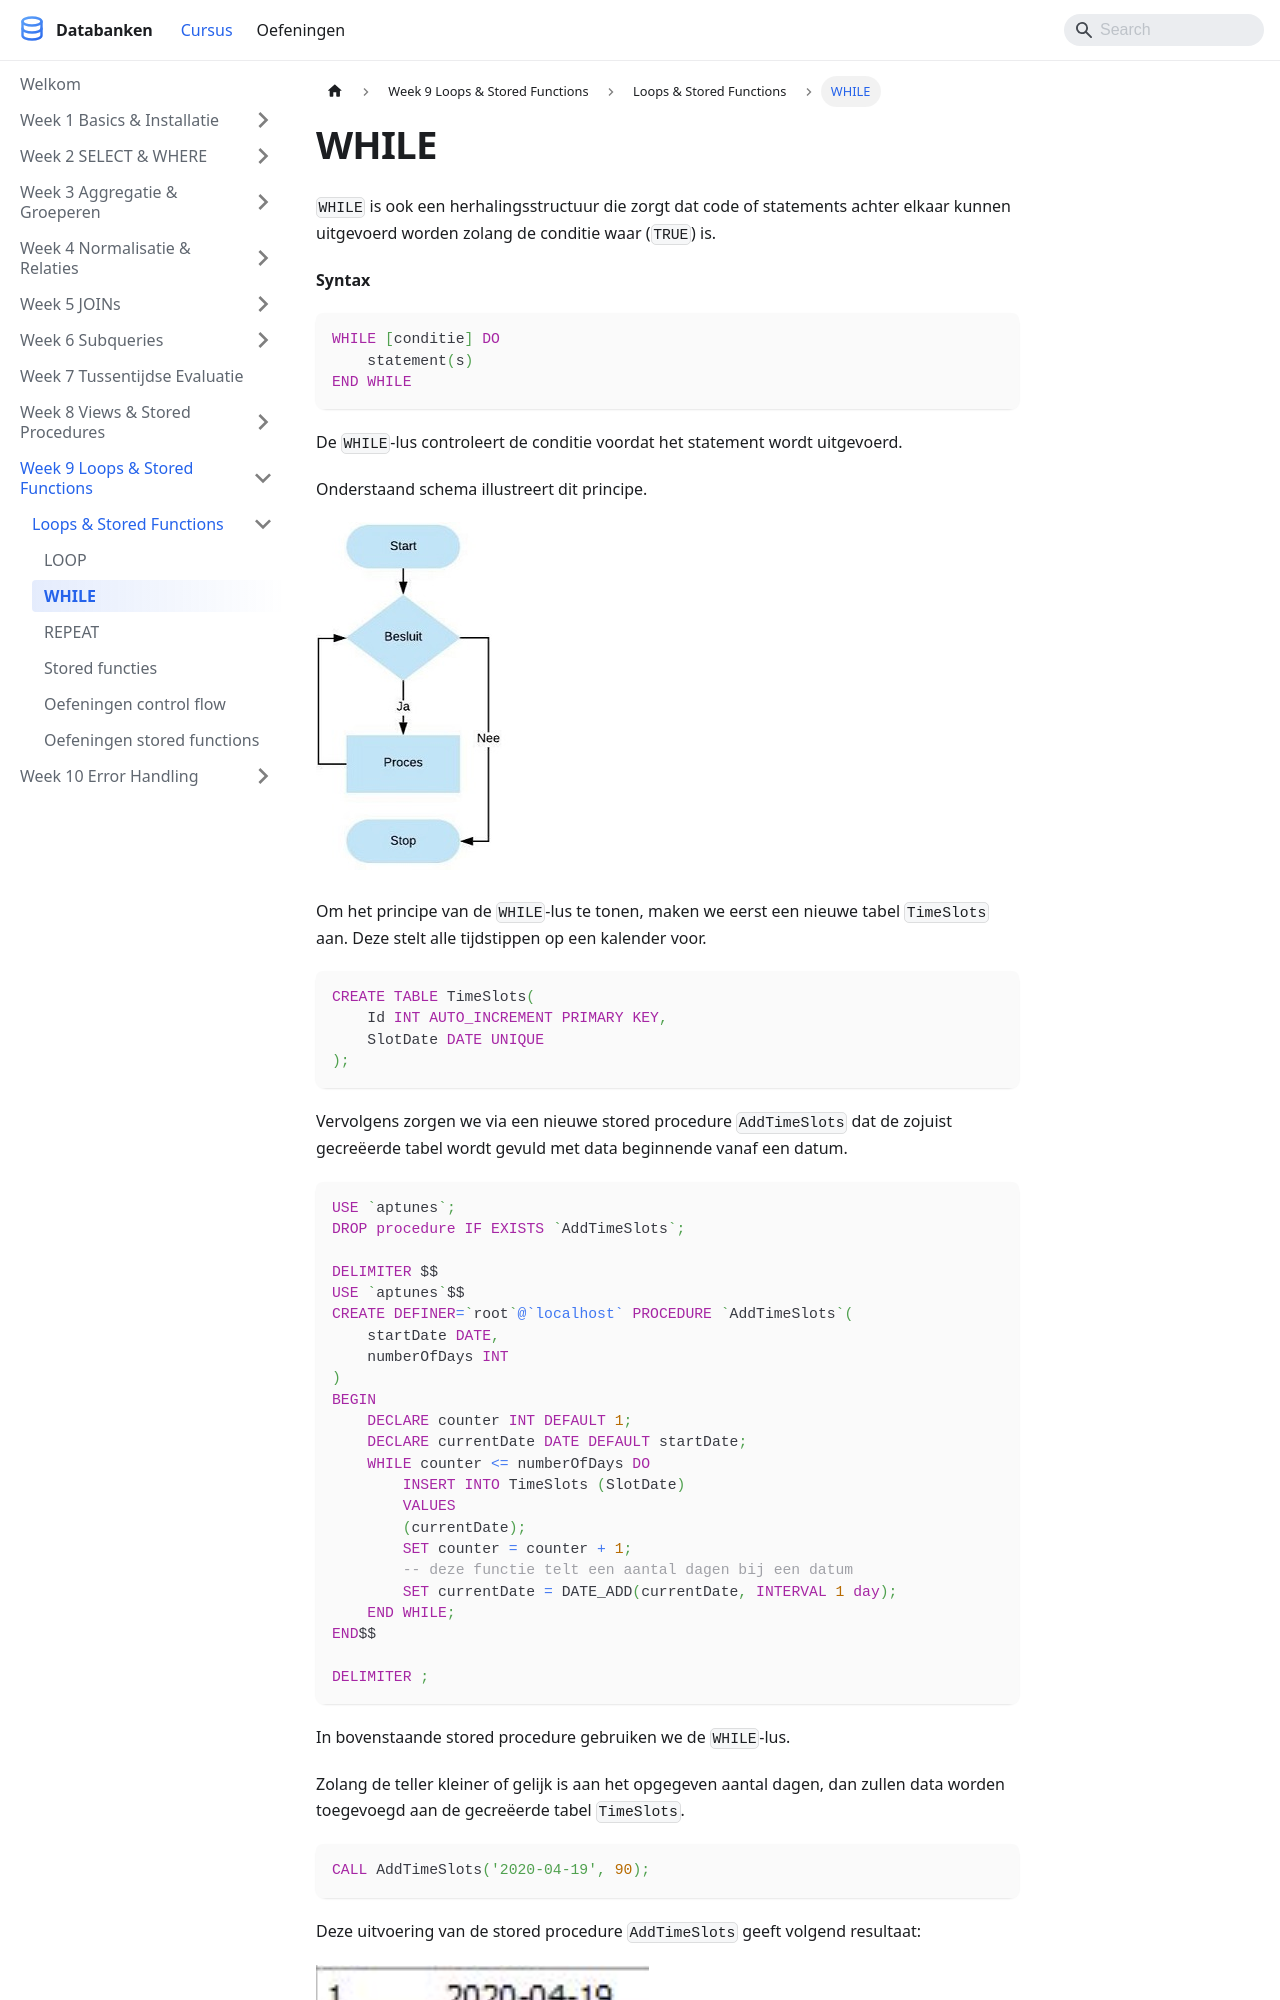

repository: StephaneVanRossem02/cursus-databanken · page: docs/week_09-loops-functions/stored-procedures/while/index.html · generator: docusaurus

---
title: "WHILE"
description: "WHILE is ook een herhalingsstructuur die zorgt dat code of statements achter elkaar kunnen uitgevoerd worden zolang de conditie waar (TRUE) is."
sidebar_position: 96
---
